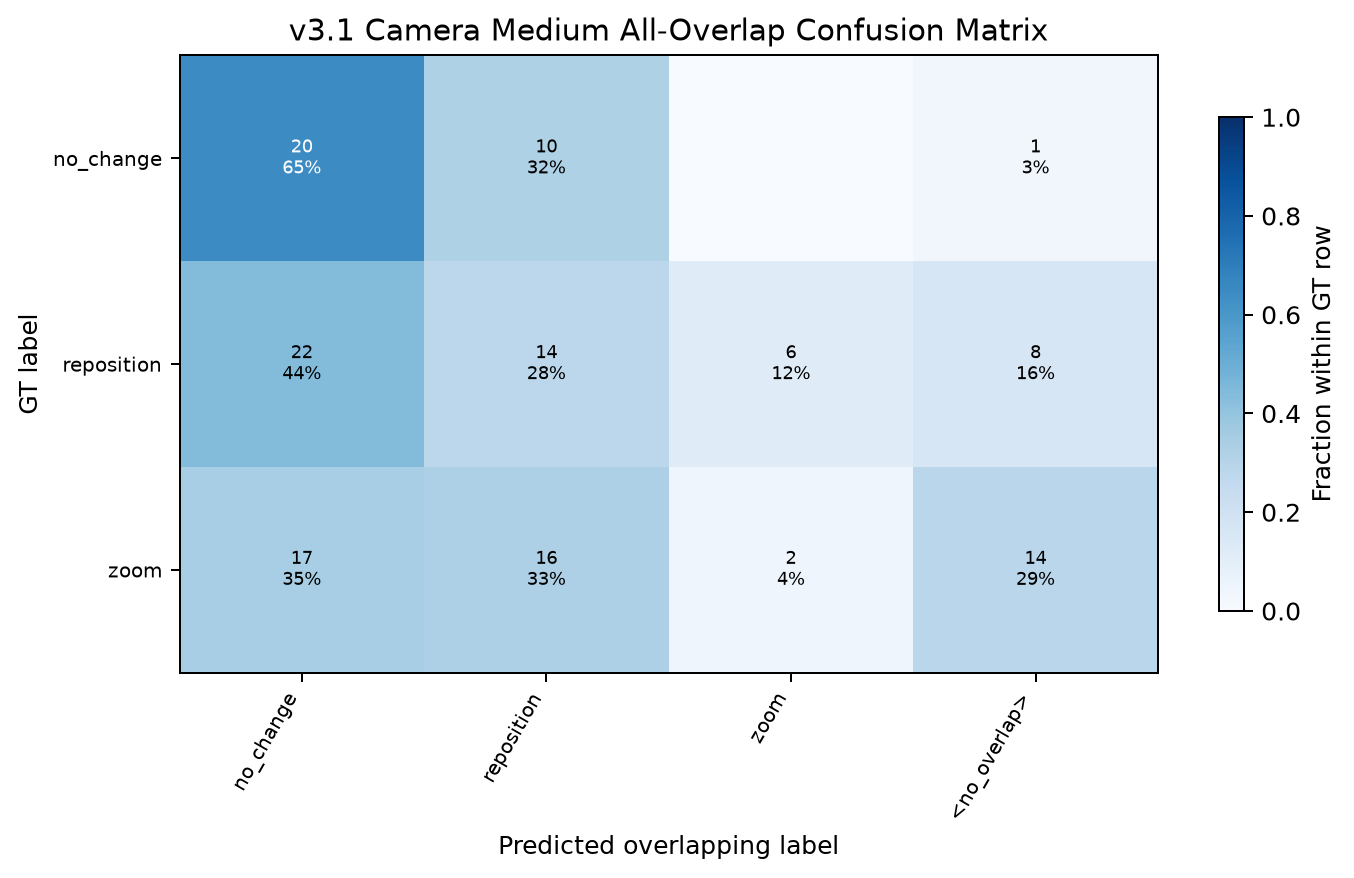

Data behind this chart, as committed beside it:
gt_label, no_change, reposition, zoom, <no_overlap>
no_change, 0.6452, 0.3226, 0.0, 0.03226
reposition, 0.44, 0.28, 0.12, 0.16
zoom, 0.3469, 0.3265, 0.04082, 0.2857
